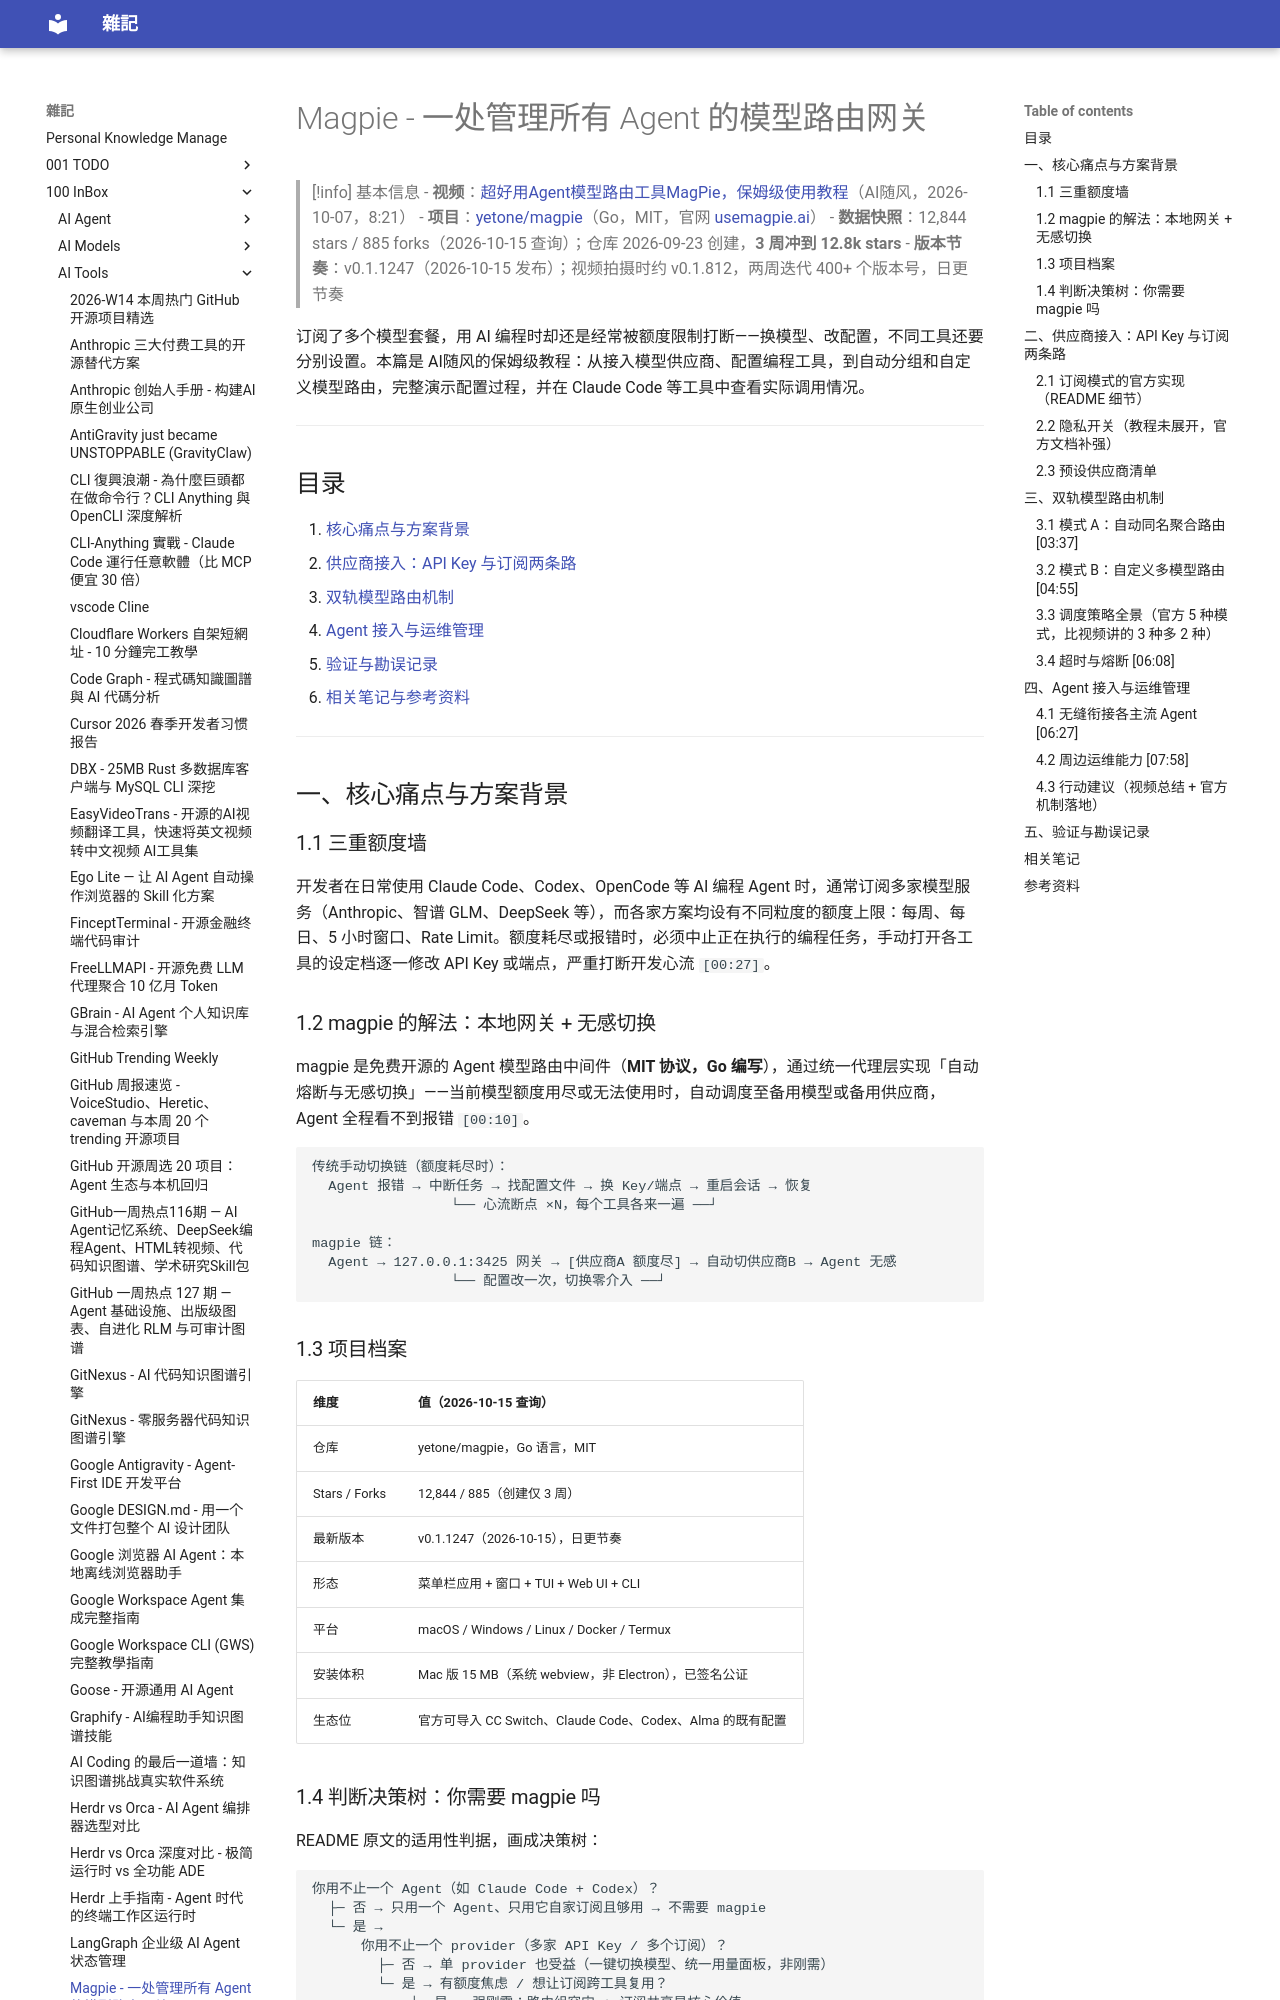

repository: yudady/yudady.github.io · page: 100-InBox/AI-Tools/Magpie - Agent 模型路由网关/index.html · generator: mkdocs

---
title: Magpie - 一处管理所有 Agent 的模型路由网关
aliases: ["MagPie 使用教程", magpie model router, Agent 模型路由工具]
tags:
  - ai-agent
  - model-router
  - llm-gateway
  - claude-code
  - status/active
  - type/doc
source:
  - "https://www.youtube.com/watch?v=Gsg1qzsbbAo"
  - "https://github.com/yetone/magpie"
  - "https://usemagpie.ai"
author: AI随风（视频频道）/ yetone（项目作者，Avante.nvim 作者）
created: 2026-10-15
updated: 2026-10-15
description: AI随风实测 magpie：菜单栏模型路由网关，多供应商 API Key/订阅统一接入，双轨路由组自动容灾，Claude Code 等 50+ Agent 一键接入
level: beginner
stars: 4
note: 无字幕（创作者禁用），基于用户 Content Insights 骨架 + 官方 README/官网/GitHub API 交叉验证（2026-10-15）
---

# Magpie - 一处管理所有 Agent 的模型路由网关

> [!info] 基本信息
> - **视频**：[超好用Agent模型路由工具MagPie，保姆级使用教程](https://www.youtube.com/watch?v=Gsg1qzsbbAo)（AI随风，2026-10-07，8:21）
> - **项目**：[yetone/magpie](https://github.com/yetone/magpie)（Go，MIT，官网 [usemagpie.ai](https://usemagpie.ai)）
> - **数据快照**：12,844 stars / 885 forks（2026-10-15 查询）；仓库 2026-09-23 创建，**3 周冲到 12.8k stars**
> - **版本节奏**：v0.1.1247（2026-10-15 发布）；视频拍摄时约 v0.1.812，两周迭代 400+ 个版本号，日更节奏

订阅了多个模型套餐，用 AI 编程时却还是经常被额度限制打断——换模型、改配置，不同工具还要分别设置。本篇是 AI随风的保姆级教程：从接入模型供应商、配置编程工具，到自动分组和自定义模型路由，完整演示配置过程，并在 Claude Code 等工具中查看实际调用情况。

---

## 目录

1. [核心痛点与方案背景](#一核心痛点与方案背景)
2. [供应商接入：API Key 与订阅两条路](#二供应商接入api-key-与订阅两条路)
3. [双轨模型路由机制](#三双轨模型路由机制)
4. [Agent 接入与运维管理](#四agent-接入与运维管理)
5. [验证与勘误记录](#五验证与勘误记录)
6. [相关笔记与参考资料](#相关笔记)

---

## 一、核心痛点与方案背景

### 1.1 三重额度墙

开发者在日常使用 Claude Code、Codex、OpenCode 等 AI 编程 Agent 时，通常订阅多家模型服务（Anthropic、智谱 GLM、DeepSeek 等），而各家方案均设有不同粒度的额度上限：每周、每日、5 小时窗口、Rate Limit。额度耗尽或报错时，必须中止正在执行的编程任务，手动打开各工具的设定档逐一修改 API Key 或端点，严重打断开发心流 `[00:27]`。

### 1.2 magpie 的解法：本地网关 + 无感切换

magpie 是免费开源的 Agent 模型路由中间件（**MIT 协议，Go 编写**），通过统一代理层实现「自动熔断与无感切换」——当前模型额度用尽或无法使用时，自动调度至备用模型或备用供应商，Agent 全程看不到报错 `[00:10]`。

```
传统手动切换链（额度耗尽时）：
  Agent 报错 → 中断任务 → 找配置文件 → 换 Key/端点 → 重启会话 → 恢复
                 └── 心流断点 ×N，每个工具各来一遍 ──┘

magpie 链：
  Agent → 127.0.0.1:3425 网关 → [供应商A 额度尽] → 自动切供应商B → Agent 无感
                 └── 配置改一次，切换零介入 ──┘
```
